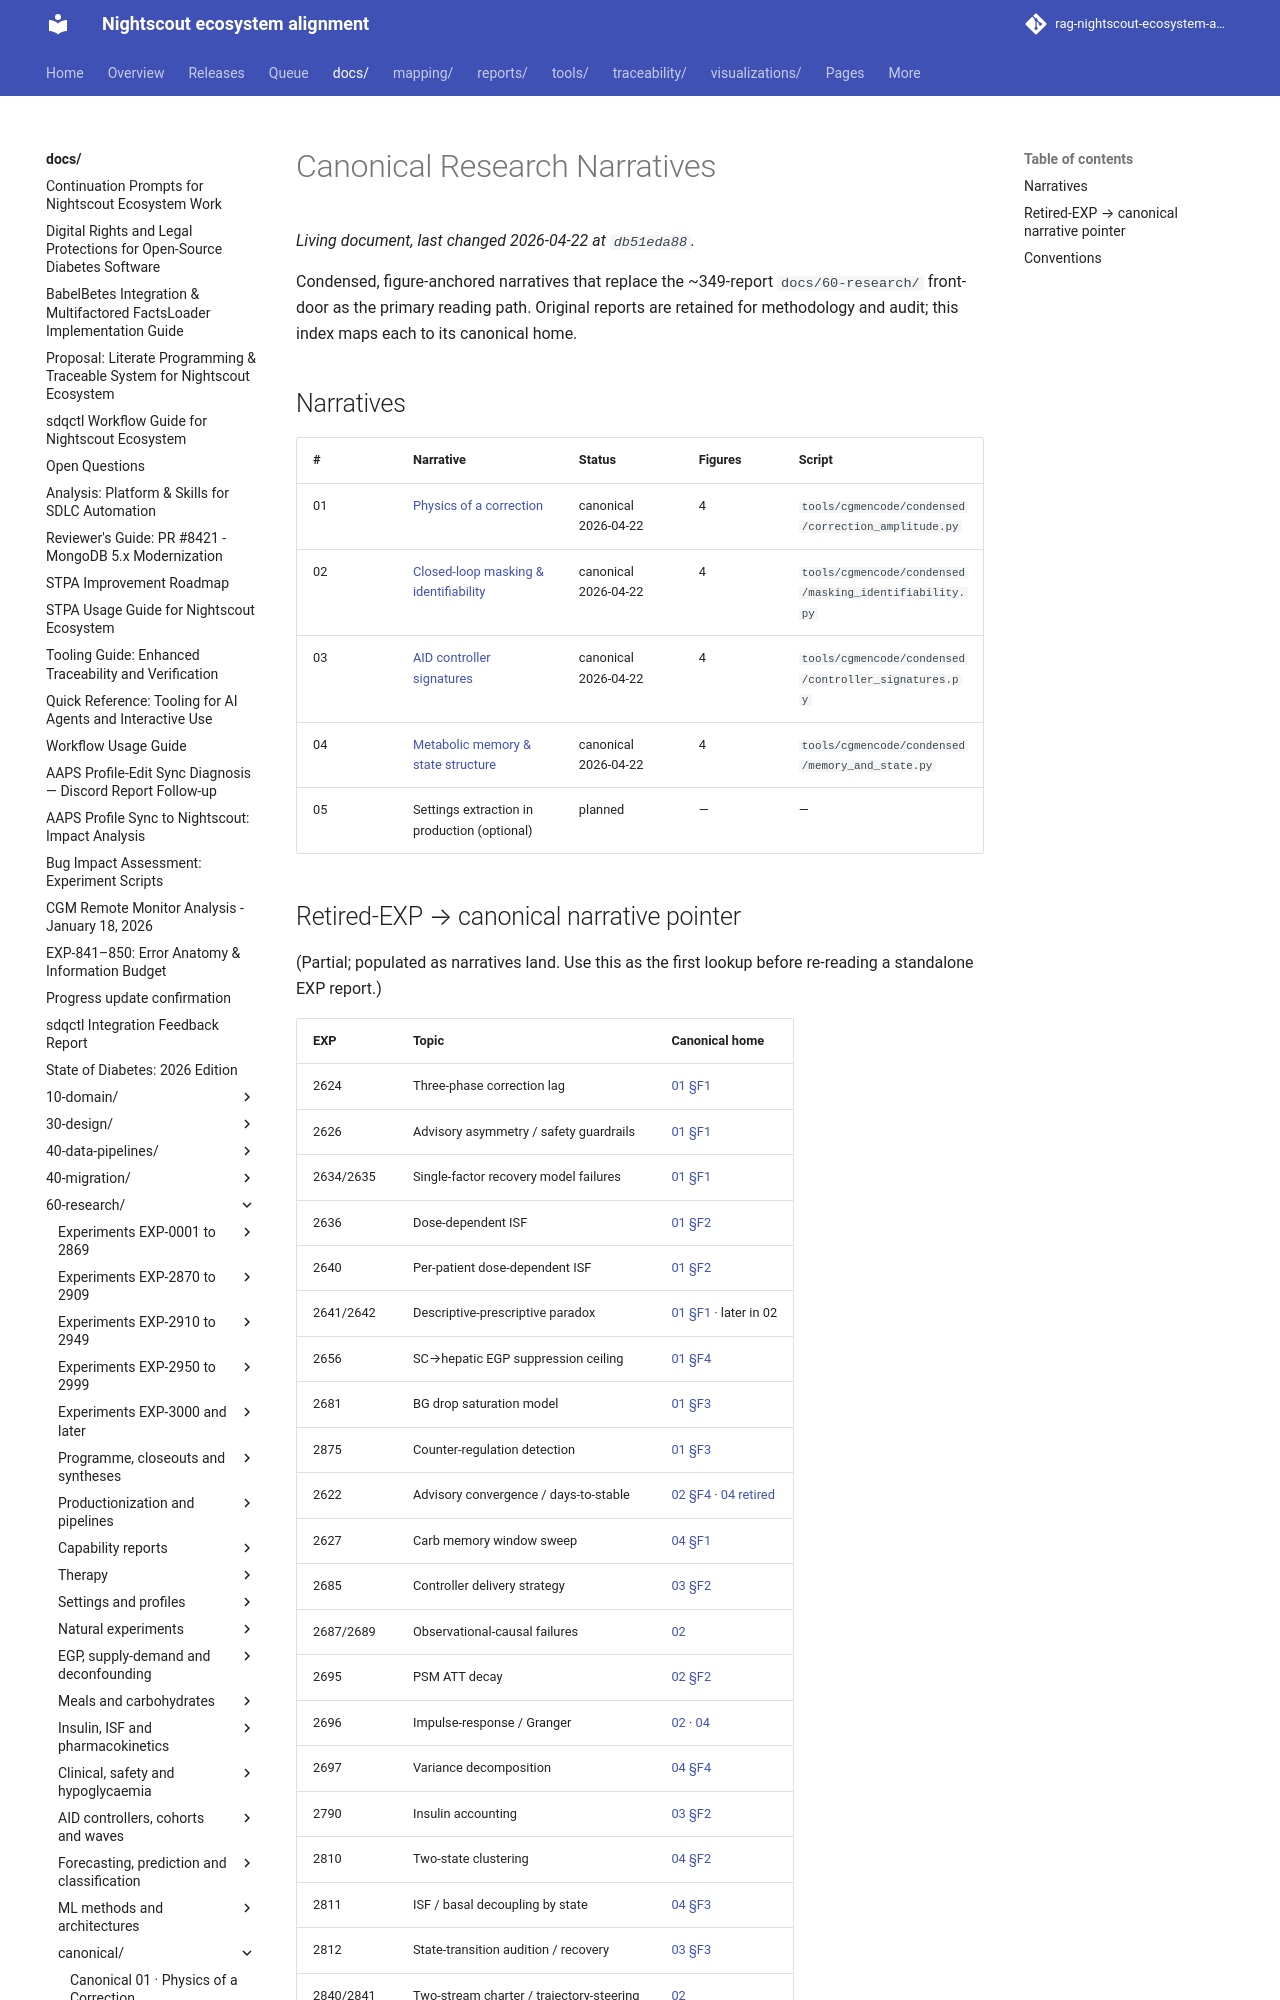

repository: bewest/rag-nightscout-ecosystem-alignment · page: docs/60-research/canonical/INDEX.html · generator: mkdocs

# Canonical Research Narratives

Condensed, figure-anchored narratives that replace the ~349-report
`docs/60-research/` front-door as the primary reading path. Original
reports are retained for methodology and audit; this index maps each
to its canonical home.

## Narratives

| # | Narrative | Status | Figures | Script |
|---|---|---|---|---|
| 01 | [Physics of a correction](01-physics-of-a-correction.md) | canonical 2026-04-22 | 4 | `tools/cgmencode/condensed/correction_amplitude.py` |
| 02 | [Closed-loop masking & identifiability](02-masking-and-identifiability.md) | canonical 2026-04-22 | 4 | `tools/cgmencode/condensed/masking_identifiability.py` |
| 03 | [AID controller signatures](03-aid-controller-signatures.md) | canonical 2026-04-22 | 4 | `tools/cgmencode/condensed/controller_signatures.py` |
| 04 | [Metabolic memory & state structure](04-metabolic-memory-and-state.md) | canonical 2026-04-22 | 4 | `tools/cgmencode/condensed/memory_and_state.py` |
| 05 | Settings extraction in production (optional) | planned | — | — |
